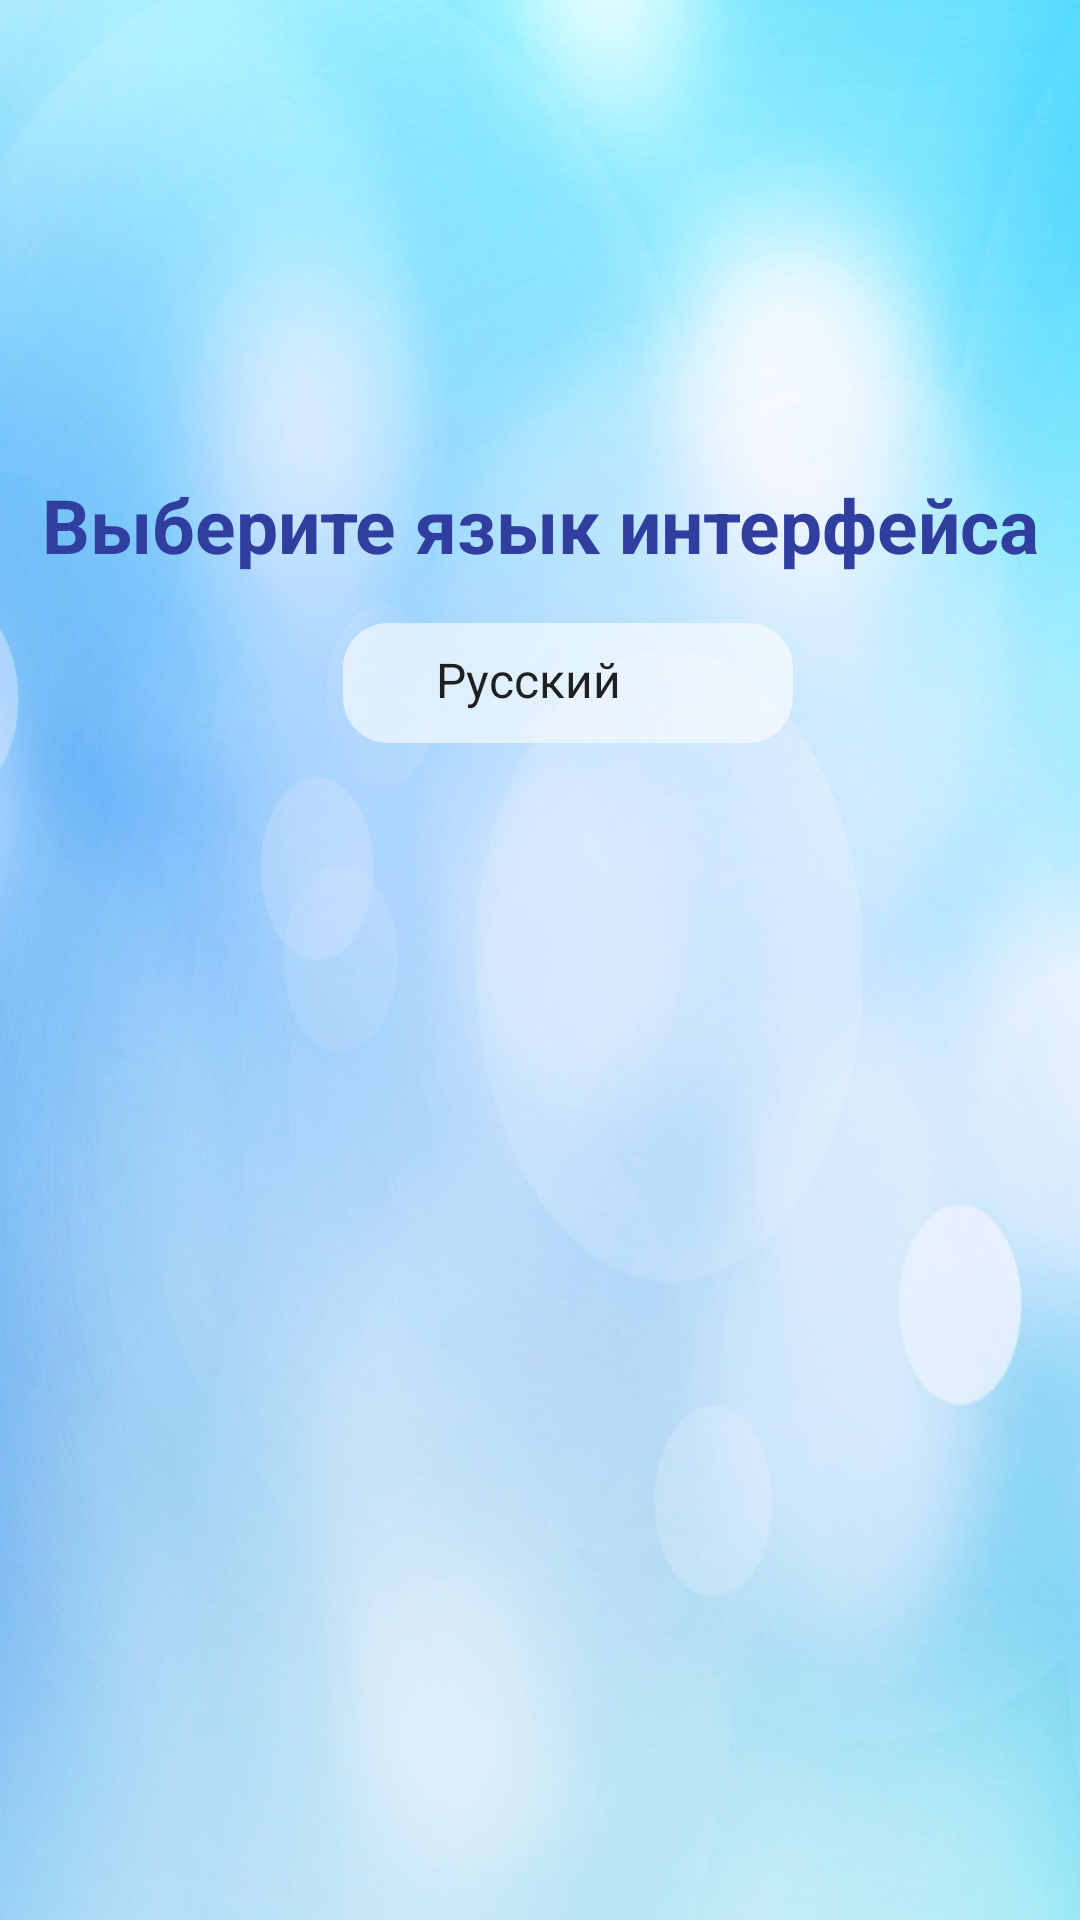

Here is an Android app screen rendered from its layout file. Give the layout XML and the strings, colors and styles it references.
<!-- AndroidManifest.xml: application theme AppTheme -->
<!-- res/layout/activity_settings.xml -->
<?xml version="1.0" encoding="utf-8"?>
<android.support.constraint.ConstraintLayout xmlns:android="http://schemas.android.com/apk/res/android"
    xmlns:app="http://schemas.android.com/apk/res-auto"
    xmlns:tools="http://schemas.android.com/tools"
    android:layout_width="match_parent"
    android:layout_height="match_parent"
    android:background="@drawable/back"
    tools:context="com.shinystar91.ZECMaker.SettingsActivity">

  <TextView
     android:id="@+id/InterfaceLang"
     android:layout_width="wrap_content"
     android:layout_height="wrap_content"
     android:layout_marginTop="158dp"
     android:gravity="center"
     android:text="@string/Choose_Int_Lang"
     android:textColor="@color/colorPrimaryDark"
     android:textSize="25sp"
     android:textStyle="bold"
      android:typeface="sans"
     app:layout_constraintLeft_toLeftOf="parent"
     app:layout_constraintRight_toRightOf="parent"
     app:layout_constraintTop_toTopOf="parent" />
     


 <Spinner
     android:id="@+id/Language"
     android:layout_width="150dp"
     android:layout_height="40dp"
     android:layout_marginTop="16dp"
     android:background="@drawable/buttonshape3"
     android:entries="@array/Language"
     android:paddingBottom="2dp"
     android:paddingStart="23dp"
     app:layout_constraintHorizontal_bias="0.544"
     app:layout_constraintLeft_toLeftOf="parent"
     app:layout_constraintRight_toRightOf="parent"
     app:layout_constraintTop_toBottomOf="@id/InterfaceLang">

 </Spinner>

 <ImageView
     android:id="@+id/imageFlag"
     android:layout_width="50dp"
     android:layout_height="40dp"
     android:layout_marginEnd="8dp"
     android:layout_marginTop="208dp"
     android:src="@drawable/russia"
     app:layout_constraintEnd_toStartOf="@+id/Language"
     app:layout_constraintTop_toTopOf="parent" />



 <com.google.android.gms.ads.AdView xmlns:ads="http://schemas.android.com/apk/res-auto"
     android:id="@+id/AdSettings"
     android:layout_width="wrap_content"
     android:layout_height="wrap_content"
     ads:adSize="SMART_BANNER"
     ads:adUnitId="@string/adUnitId"
     app:layout_constraintBottom_toTopOf="parent"
     app:layout_constraintLeft_toLeftOf="parent"
     app:layout_constraintRight_toRightOf="parent" />

 <android.support.constraint.Guideline
     android:id="@+id/guideline6"
     android:layout_width="wrap_content"
     android:layout_height="wrap_content"
     android:orientation="horizontal"
     app:layout_constraintGuide_begin="16dp" />

 <android.support.constraint.Guideline
     android:id="@+id/guideline7"
     android:layout_width="wrap_content"
     android:layout_height="wrap_content"
     android:orientation="vertical"
     app:layout_constraintGuide_begin="411dp" />

</android.support.constraint.ConstraintLayout>
<!-- resources referenced by this layout -->
<resources>
  <string-array name="Language">
          <item>Русский</item>
          <item>English</item>
      </string-array>
  <color name="colorPrimaryDark">#303F9F</color>
  <!-- drawable back: png bitmap (drawable, 629640 bytes) -->
  <!-- drawable buttonshape3 (drawable) -->
  <?xml version="1.0" encoding="utf-8"?>
  <shape xmlns:android="http://schemas.android.com/apk/res/android" android:shape="rectangle" >
      <corners
          android:radius="15dp"
          />
      <solid
          android:color="@color/white_transp"
          />
      <padding
          android:left="0dp"
          android:top="0dp"
          android:right="0dp"
          android:bottom="0dp"
          />
     
      
  </shape>
  <string name="Choose_Int_Lang">Выберите язык интерфейса</string>
  <string name="adUnitId" translatable="false">ca-app-pub-7985661347006943/8503528407</string>
  <style name="AppTheme" parent="Theme.AppCompat.Light.DarkActionBar">
          
          <item name="colorPrimary">@color/colorPrimaryDark</item>
          <item name="colorPrimaryDark">@color/colorPrimary</item>
          <item name="colorAccent">@color/red_light</item>
      </style>
  <color name="white_transp">#98ffffff</color>
  <color name="colorPrimary">#3F51B5</color>
  <color name="red_light">#f98204</color>
</resources>
